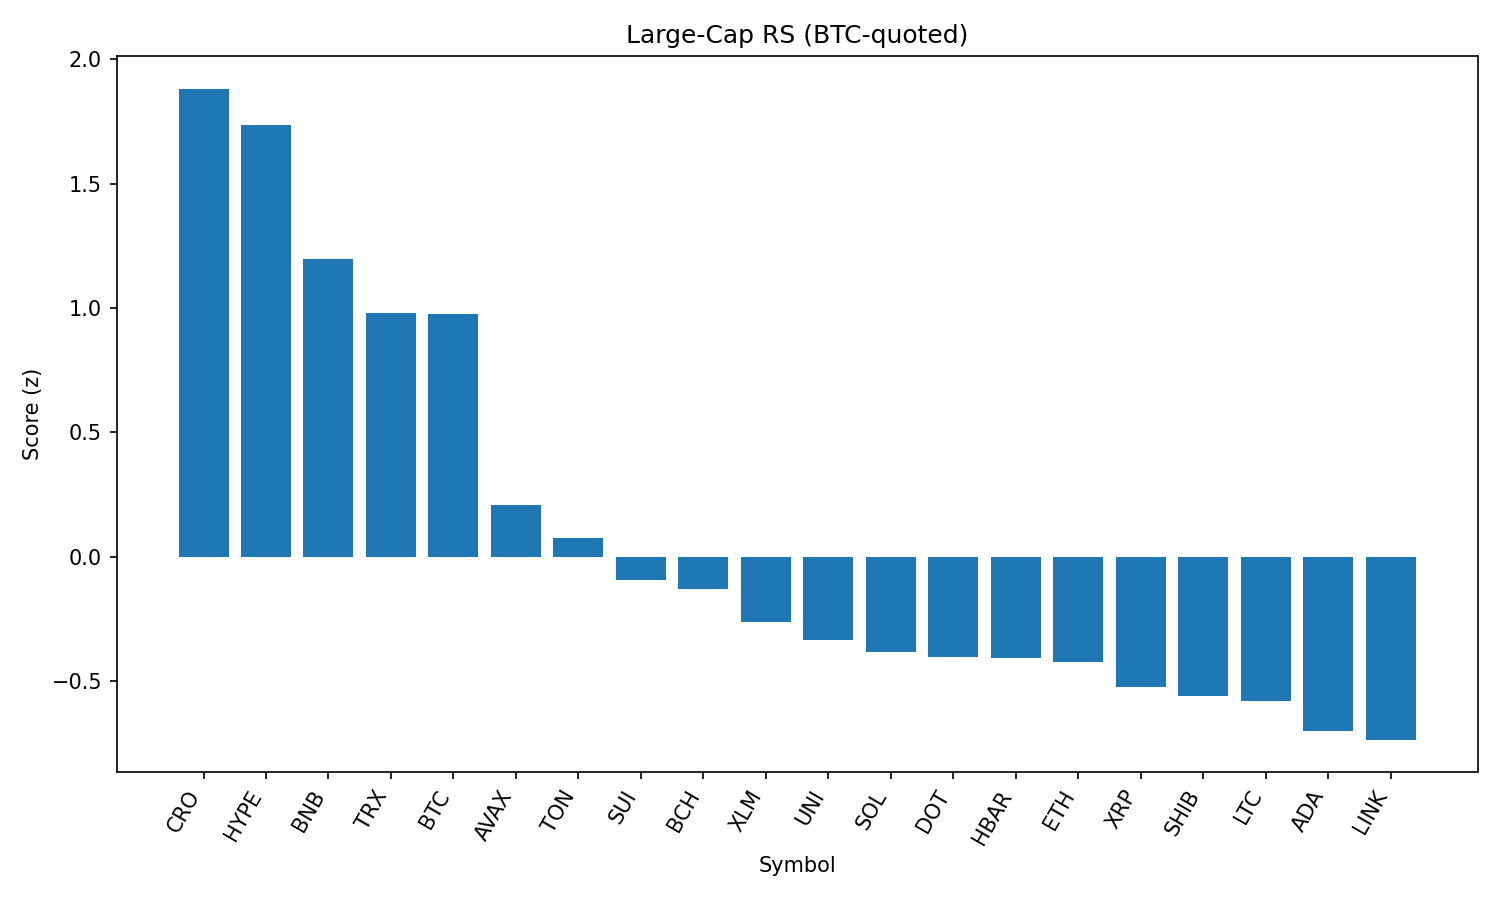

The data file committed next to this chart (first rows):
rank, name, symbol, price_btc, price_usd, pct_1h_btc, pct_24h_btc, pct_7d_btc, market_cap_rank, market_cap_usd, volume_usd, score
1, Cronos, CRO, 1.42e-06, 0.156, 0.3733, 1.946, 11.84, 36, 5269878674, 53302123, 1.882
2, Hyperliquid, HYPE, 0.0003998, 43.88, 0.7698, -0.5691, 6.725, 14, 14655406433, 480946311, 1.736
3, BNB, BNB, 0.007736, 849, 0.01106, 0.3075, 6.527, 5, 118275458386, 2073331763, 1.196
4, TRON, TRX, 3.14e-06, 0.345, 0.2503, -2.607, 4.655, 9, 32657695507, 1575014528, 0.9802
5, Bitcoin, BTC, 1.0, 109639, 0.0, 0.0, 0.0, 1, 2186277123182, 53809800859, 0.9747
6, Avalanche, AVAX, 0.0002128, 23.36, -0.07842, -6.501, 3.935, 22, 9896314693, 862716186, 0.2058
7, Toncoin, TON, 2.846e-05, 3.12, -0.4604, -3.469, -1.062, 27, 8006286620, 67102013, 0.0735
8, Sui, SUI, 3.057e-05, 3.35, -0.205, -6.425, -1.836, 20, 11789115838, 1467361637, -0.09222
9, Bitcoin Cash, BCH, 0.004965, 544.9, -0.6187, -4.907, 1.905, 21, 10857616781, 246683066, -0.1301
10, Stellar, XLM, 3.48e-06, 0.3821, -0.6508, -4.479, -2.573, 18, 11980175835, 308281547, -0.2616
11, Uniswap, UNI, 8.838e-05, 9.7, -0.02943, -9.366, -2.809, 33, 5838949217, 561989591, -0.3344
12, Solana, SOL, 0.001714, 188.1, -1.159, -5.252, 8.428, 6, 102124632625, 12021997105, -0.3818
13, Polkadot, DOT, 3.403e-05, 3.74, -0.6072, -6.882, 0.6486, 34, 5712229702, 410125342, -0.4025
14, Hedera, HBAR, 2.09e-06, 0.2295, -0.7315, -5.643, -0.7414, 23, 9787085109, 346403736, -0.4064
15, Ethereum, ETH, 0.03975, 4362, -0.9818, -6.515, 6.222, 2, 527939959493, 48930101072, -0.4255
16, XRP, XRP, 2.595e-05, 2.85, -1.156, -3.367, -1.934, 3, 169453228017, 6324717823, -0.5225
17, Shiba Inu, SHIB, 1.08786e-10, 1.194e-05, -0.8793, -5.913, -0.6127, 29, 7061392720, 330107254, -0.5595
18, Litecoin, LTC, 0.0009857, 108.2, -0.6272, -7.241, -2.803, 26, 8247284765, 979940609, -0.5822
19, Cardano, ADA, 7.65e-06, 0.8402, -0.9891, -5.57, -3.31, 11, 30646176164, 2595880373, -0.7013
20, Chainlink, LINK, 0.000213, 23.39, -0.861, -6.904, -2.763, 13, 15857393526, 2041105629, -0.7359
21, Dogecoin, DOGE, 1.91e-06, 0.2091, -1.797, -7.801, -0.9798, 10, 31506802388, 3223637161, -1.571
